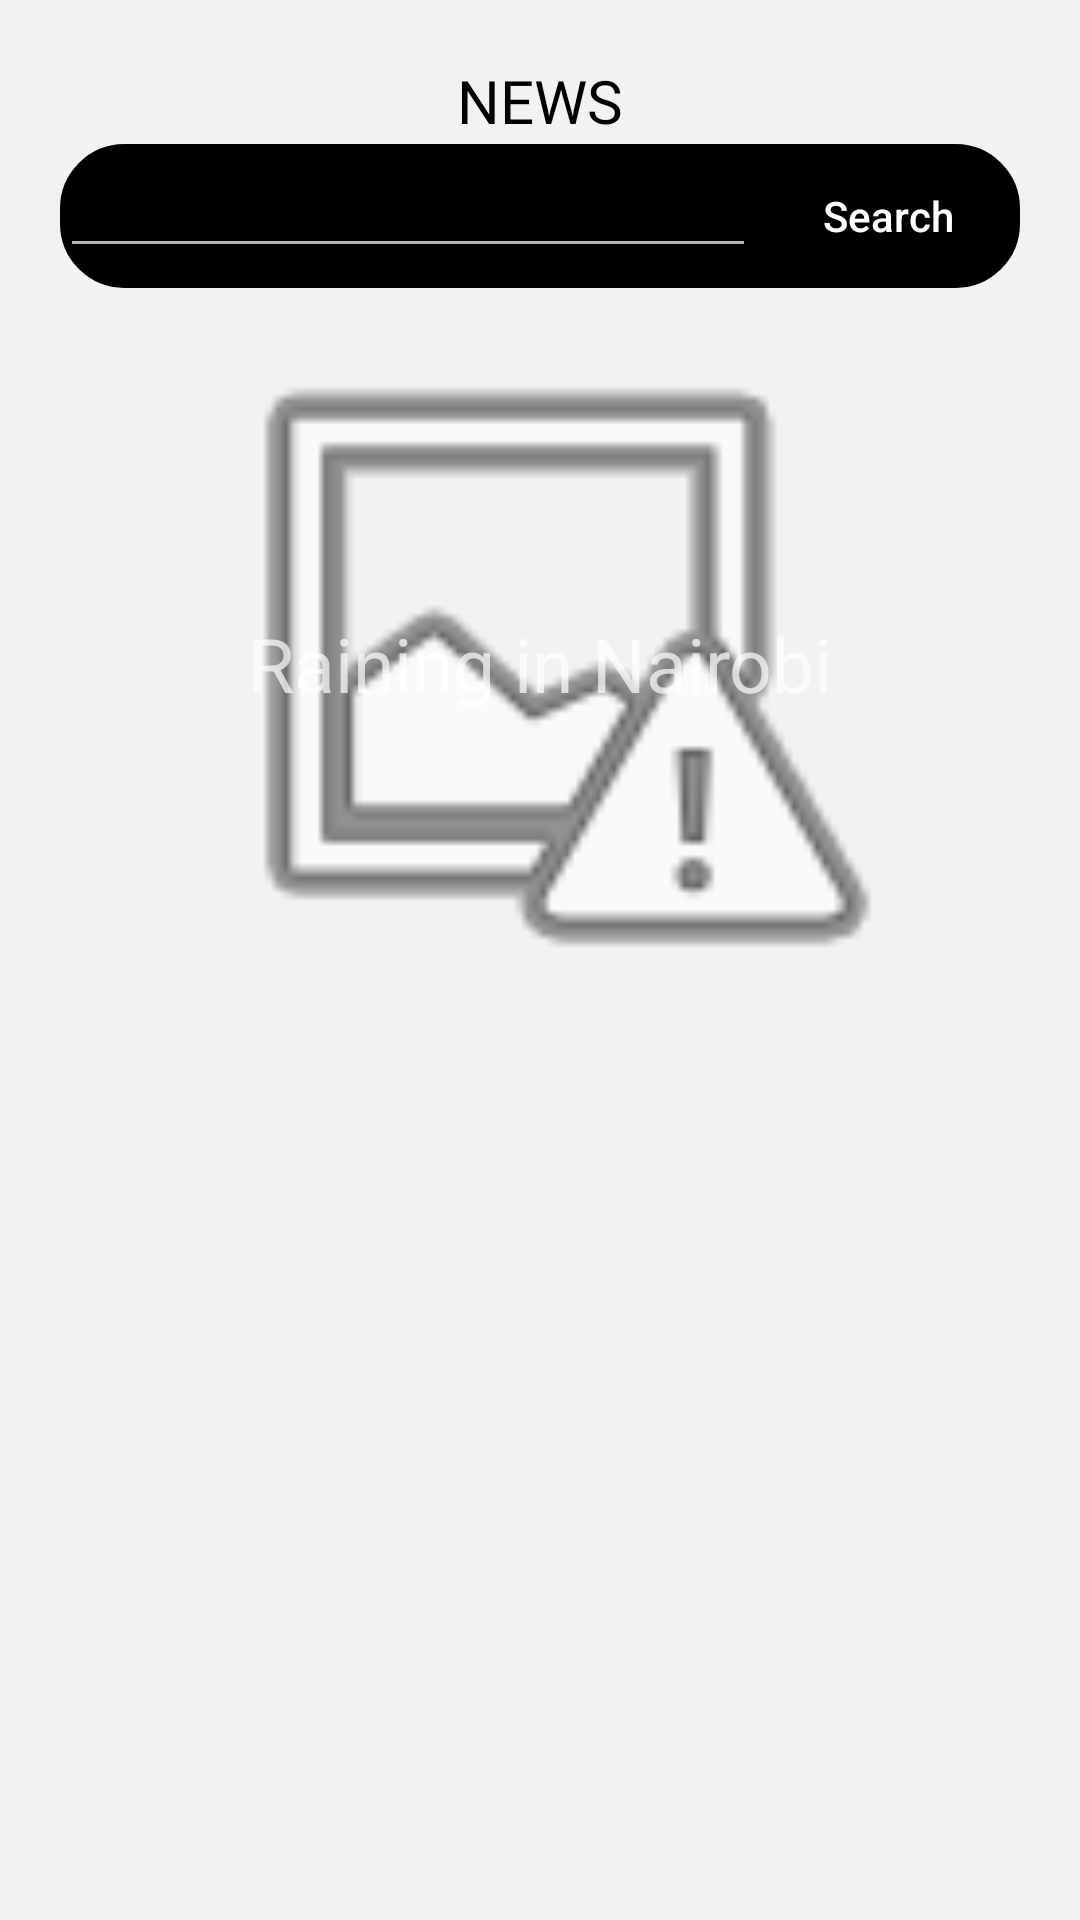

The Android layout XML behind this screen, and the referenced resources:
<!-- AndroidManifest.xml: application theme Theme.News -->
<!-- res/layout/activity_landing_page.xml -->
<?xml version="1.0" encoding="utf-8"?>
<androidx.constraintlayout.widget.ConstraintLayout xmlns:android="http://schemas.android.com/apk/res/android"
    xmlns:app="http://schemas.android.com/apk/res-auto"
    xmlns:tools="http://schemas.android.com/tools"
    android:layout_width="match_parent"
    android:background="#F3F2F2"
    android:layout_height="match_parent"
    tools:context=".Landing_page">

    <TextView
        android:id="@+id/textView4"
        android:layout_width="wrap_content"
        android:layout_height="wrap_content"
        android:layout_marginTop="20dp"
        android:fontFamily="@font/roboto_black"
        android:text="NEWS"
        android:textColor="@color/black"
        android:textSize="20dp"
        android:textAllCaps="false"
        app:layout_constraintEnd_toEndOf="parent"
        app:layout_constraintStart_toStartOf="parent"
        app:layout_constraintTop_toTopOf="parent" />

    <LinearLayout
        android:id="@+id/linearLayout"
        android:layout_width="match_parent"
        android:layout_height="wrap_content"
        android:layout_marginLeft="20dp"
        android:layout_marginTop="1dp"
        android:layout_marginRight="20dp"
        android:background="@drawable/rounded_button"
        android:orientation="horizontal"
        android:padding="0dp"
        app:layout_constraintEnd_toEndOf="parent"
        app:layout_constraintStart_toStartOf="parent"
        app:layout_constraintTop_toBottomOf="@+id/textView4">

        <EditText
            android:id="@+id/editTextTextPersonName2"
            android:layout_width="match_parent"
            android:layout_height="wrap_content"
            android:layout_marginStart="0dp"
            android:layout_marginLeft="100dp"
            android:layout_weight="1"
            android:ems="10"
            android:inputType="textPersonName"
            android:paddingLeft="100dp"
            android:selectAllOnFocus="false"
            android:singleLine="false"
            app:layout_constraintStart_toStartOf="parent" />

        <Button
            android:id="@+id/button3"
            android:layout_width="wrap_content"
            android:layout_height="wrap_content"
            android:layout_margin="0dp"
            android:layout_weight="0"
            android:background="#00000000"
            android:text="Search"
            android:textAllCaps="false" />
    </LinearLayout>

    <ImageView
        android:id="@+id/imageView2"
        android:layout_width="match_parent"
        android:layout_height="250dp"
        app:layout_constraintEnd_toEndOf="parent"
        app:layout_constraintStart_toStartOf="parent"
        app:layout_constraintTop_toBottomOf="@+id/linearLayout"
        app:srcCompat="@android:drawable/ic_menu_report_image" />

    <TextView
        android:id="@+id/textView5"
        android:layout_width="wrap_content"
        android:layout_height="wrap_content"
        android:text="Raining in Nairobi"
        android:textSize="25dp"
        app:layout_constraintBottom_toBottomOf="@+id/imageView2"
        app:layout_constraintEnd_toEndOf="@+id/imageView2"
        app:layout_constraintStart_toStartOf="@+id/imageView2"
        app:layout_constraintTop_toBottomOf="@+id/linearLayout" />

</androidx.constraintlayout.widget.ConstraintLayout>
<!-- resources referenced by this layout -->
<resources>
  <!-- drawable rounded_button (drawable) -->
  <?xml version="1.0" encoding="utf-8"?>
  <shape android:shape="rectangle"
      xmlns:android="http://schemas.android.com/apk/res/android">
      <solid android:color="@color/black"/>
      <corners android:radius="20dp"/>
      <stroke android:width="3dp"/>
  
  </shape>
  <style name="Theme.News" parent="Theme.AppCompat.NoActionBar">
          
          <item name="colorPrimary">@color/purple_500</item>
          <item name="colorPrimaryVariant">@color/purple_700</item>
          <item name="colorOnPrimary">@color/white</item>
          
          <item name="colorSecondary">@color/teal_200</item>
          <item name="colorSecondaryVariant">@color/teal_700</item>
          <item name="colorOnSecondary">@color/white</item>
          
          <item name="android:statusBarColor" tools:targetApi="l">@color/black</item>
          
      </style>
  <!-- not gathered from this repository: default colours our renderer supplied (Android Studio template values) -->
  <color name="purple_500">#FF6200EE</color>
  <color name="purple_700">#FF3700B3</color>
  <color name="teal_200">#FF03DAC5</color>
  <color name="teal_700">#FF018786</color>
  <color name="black">#FF000000</color>
  <color name="white">#FFFFFFFF</color>
</resources>
